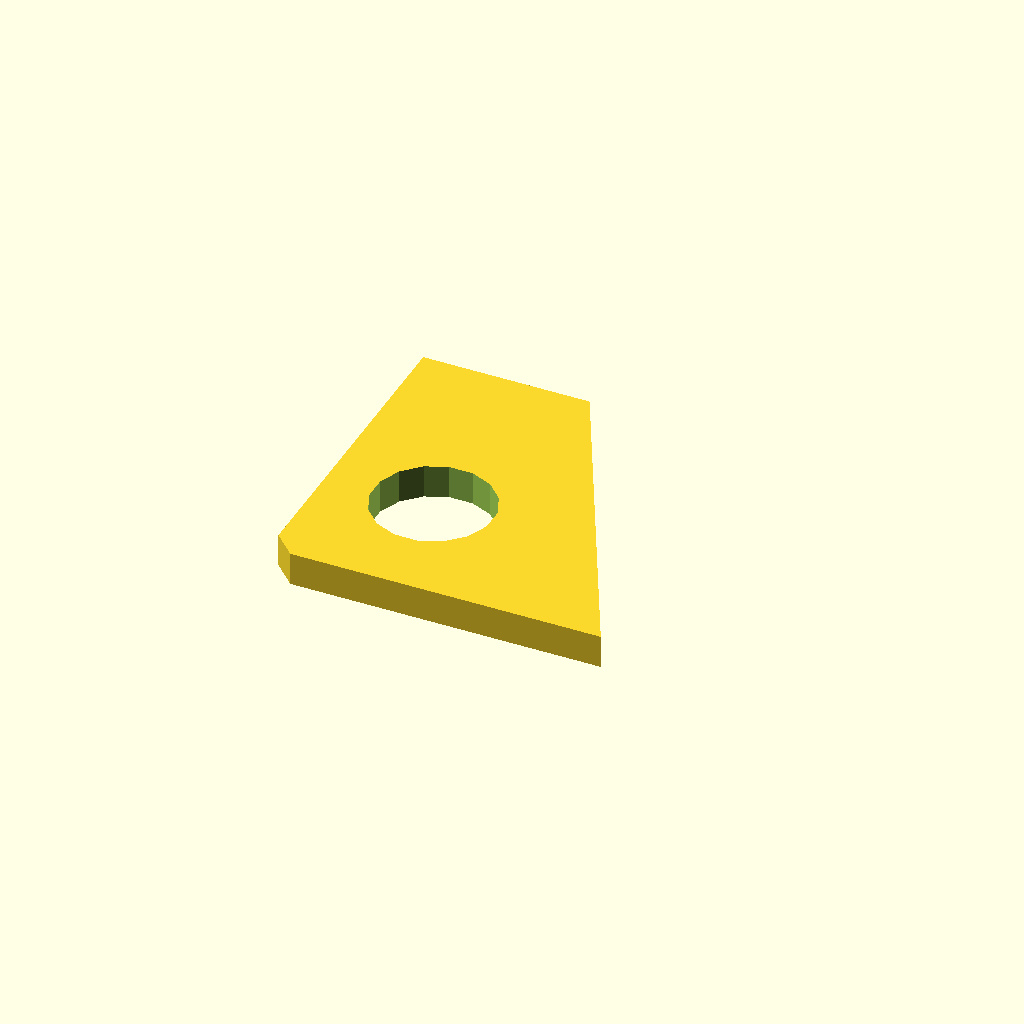
Cell 1 — every parameter at its default value.
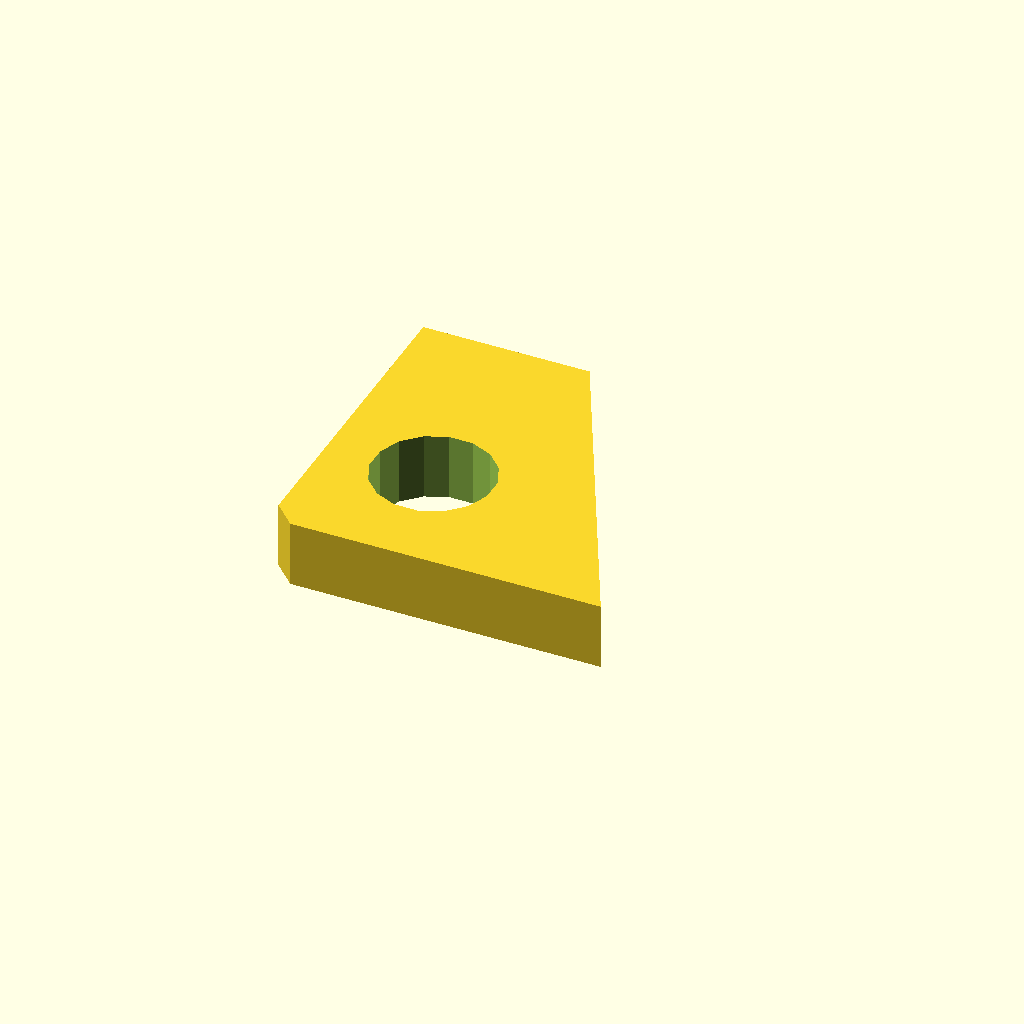
Cell 2: plate_t = 12 (everything else at default).
One fixed orthographic camera (rotation 55°, 0°, 25°; colour scheme Cornfield) for every cell.
OpenSCAD source file optional_data/data/sketch4/bracketplates/part_0139.scad:
$fn = 32;

// ----------------------------------------------------------------------
// Bracket plate: gusset 60 x 60
// ----------------------------------------------------------------------

// --- parameters (mm) ---
hole_r = 4;               // bolt hole radius
plate_t = 6;              // plate thickness, Z (extrusion height)
gus_a = 60;               // base length
gus_b = 60;               // height
top_x = 30;               // top edge X of the angled cut
light_r = 10.8;           // lightening hole radius
fit_tol = 0.02;           // declared fit tolerance (prompt contract)
free_tol = 0.2;           // declared free tolerance (prompt contract)

light_d = 2 * light_r;

profile = [[4, 0], [30, 0], [60, 0], [30, 60], [0, 60], [0, 4]];  // primary outline, 6 points, counter clockwise
void_1 = [[29.802, 24.861], [28.206, 28.761], [25.239, 31.754], [21.353, 33.383], [17.139, 33.402], [13.239, 31.806], [10.246, 28.839], [8.617, 24.953], [8.598, 20.739], [10.194, 16.839], [13.161, 13.846], [17.047, 12.217], [21.261, 12.198], [25.161, 13.794], [28.154, 16.761], [29.783, 20.647]];  // lightening hole, 16 points

// --- the one profile operation ---
difference() {
  linear_extrude(height = plate_t) polygon(points = profile);
  translate([0, 0, -1])
    linear_extrude(height = plate_t + 2) polygon(points = void_1);
}
Parameter table extracted from the source (name, type, default, range or options):
hole_r: number, default 4
plate_t: number, default 6
gus_a: number, default 60
gus_b: number, default 60
top_x: number, default 30
light_r: number, default 10.8
fit_tol: number, default 0.02
free_tol: number, default 0.2
